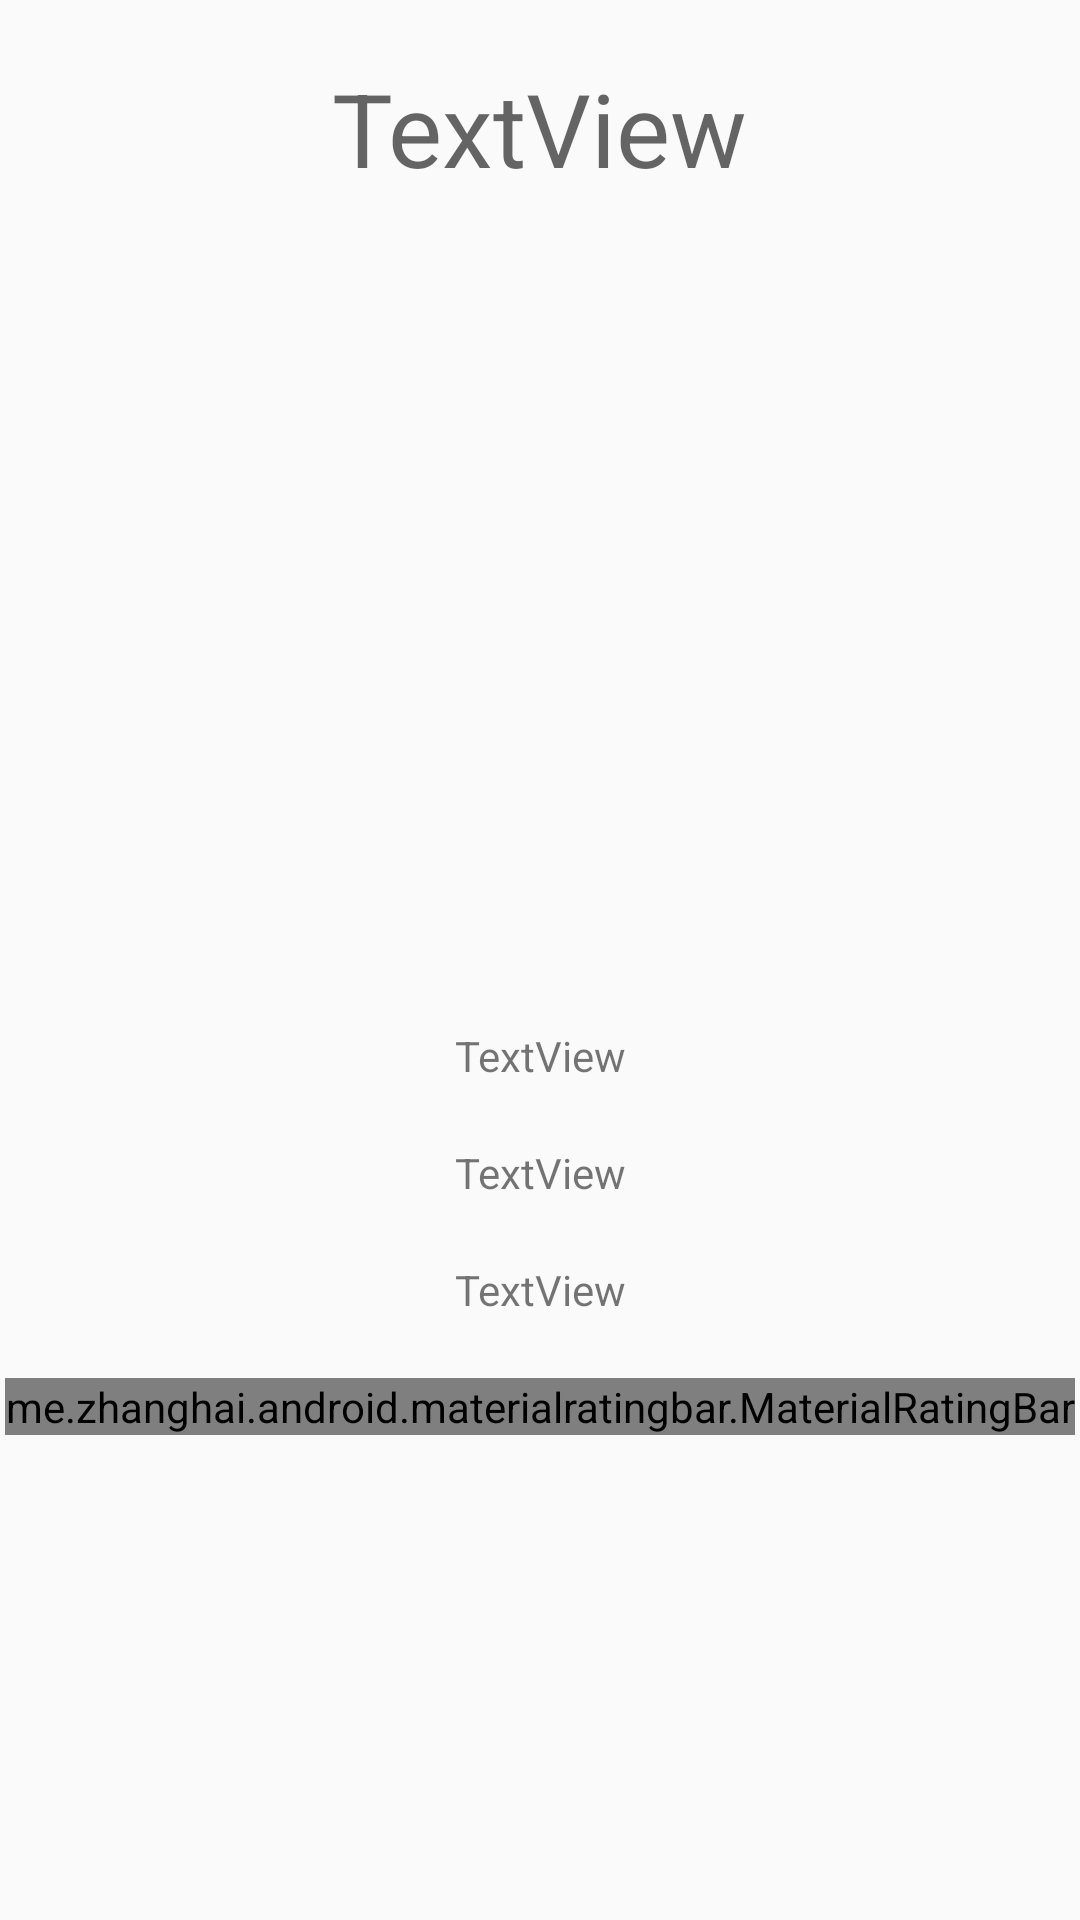

Write the Android layout XML for this screen, with the resource values it uses.
<!-- AndroidManifest.xml: application theme AppTheme -->
<!-- res/layout/activity_detail_voie.xml -->
<?xml version="1.0" encoding="utf-8"?>
<androidx.constraintlayout.widget.ConstraintLayout xmlns:android="http://schemas.android.com/apk/res/android"
    xmlns:app="http://schemas.android.com/apk/res-auto"
    xmlns:tools="http://schemas.android.com/tools"
    android:layout_width="match_parent"
    android:layout_height="match_parent"
    tools:context=".DetailBlocActivity">


    <TextView
        android:id="@+id/detail_voie_tv_nom"
        android:layout_width="wrap_content"
        android:layout_height="wrap_content"
        android:layout_marginTop="20dp"
        android:text="TextView"
        android:textAppearance="@style/TextAppearance.AppCompat.Display1"
        app:layout_constraintEnd_toEndOf="parent"
        app:layout_constraintHorizontal_bias="0.5"
        app:layout_constraintStart_toStartOf="parent"
        app:layout_constraintTop_toTopOf="parent" />

    <ImageView
        android:id="@+id/detail_voie_iv"
        android:layout_width="248dp"
        android:layout_height="237dp"
        android:layout_marginTop="20dp"
        app:layout_constraintEnd_toEndOf="parent"
        app:layout_constraintHorizontal_bias="0.5"
        app:layout_constraintStart_toStartOf="parent"
        app:layout_constraintTop_toBottomOf="@+id/detail_voie_tv_nom"
        app:srcCompat="@drawable/mountains" />

    <TextView
        android:id="@+id/detail_voie_tv_hauteur"
        android:layout_width="wrap_content"
        android:layout_height="wrap_content"
        android:layout_marginTop="20dp"
        android:text="TextView"
        app:layout_constraintEnd_toEndOf="parent"
        app:layout_constraintHorizontal_bias="0.5"
        app:layout_constraintStart_toStartOf="parent"
        app:layout_constraintTop_toBottomOf="@+id/detail_voie_iv" />

    <TextView
        android:id="@+id/detail_voie_tx_difficulte"
        android:layout_width="wrap_content"
        android:layout_height="wrap_content"
        android:layout_marginTop="20dp"
        android:text="TextView"
        app:layout_constraintEnd_toEndOf="parent"
        app:layout_constraintHorizontal_bias="0.5"
        app:layout_constraintStart_toStartOf="parent"
        app:layout_constraintTop_toBottomOf="@+id/detail_voie_tv_hauteur" />

    <TextView
        android:id="@+id/detail_voie_tx_site"
        android:layout_width="wrap_content"
        android:layout_height="wrap_content"
        android:layout_marginTop="20dp"
        android:text="TextView"
        app:layout_constraintEnd_toEndOf="parent"
        app:layout_constraintHorizontal_bias="0.5"
        app:layout_constraintStart_toStartOf="parent"
        app:layout_constraintTop_toBottomOf="@+id/detail_voie_tx_difficulte" />

    <view
        android:id="@+id/detail_voie_rb_note"
        style="@style/Widget.MaterialRatingBar.RatingBar.Small"
        class="me.zhanghai.android.materialratingbar.MaterialRatingBar"
        id="@+id/view"
        layout_marginLeft="16dp"
        layout_marginStart="16dp"
        android:layout_width="wrap_content"
        android:layout_height="wrap_content"
        android:layout_marginTop="20dp"
        android:isIndicator="true"
        app:layout_constraintEnd_toEndOf="parent"
        app:layout_constraintHorizontal_bias="0.5"
        app:layout_constraintStart_toStartOf="parent"
        app:layout_constraintTop_toBottomOf="@+id/detail_voie_tx_site" />

</androidx.constraintlayout.widget.ConstraintLayout>
<!-- resources referenced by this layout -->
<resources>
  <style name="AppTheme" parent="Theme.AppCompat.Light.DarkActionBar">
          
          <item name="colorPrimary">@color/primaryColor</item>
          <item name="colorPrimaryDark">@color/primaryDarkColor</item>
          <item name="android:textColorPrimary">@color/primaryTextColor</item>
      </style>
  <color name="primaryColor">#cff09e</color>
  <color name="primaryDarkColor">#9dbd6f</color>
  <color name="primaryTextColor">#0b486b</color>
</resources>
